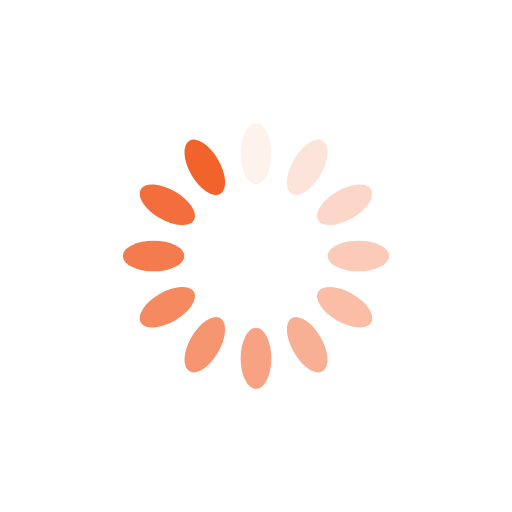
t = 0.00 s
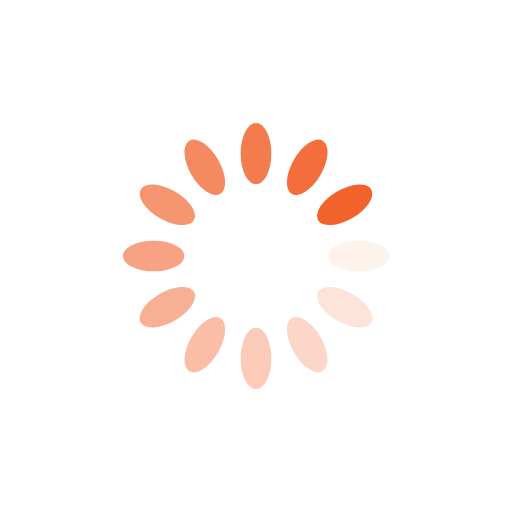
t = 0.25 s
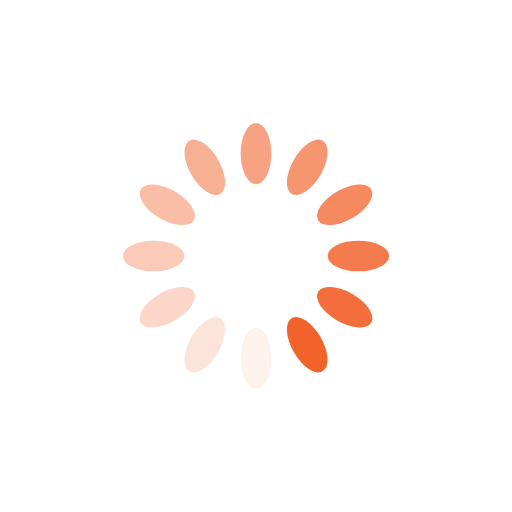
t = 0.50 s
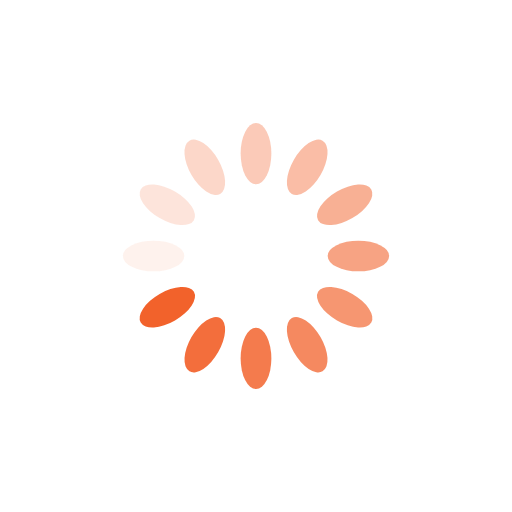
t = 0.75 s

The animated SVG that drew these frames (rendered in a browser with its animation timeline set to each time). Animation: 12 SMIL elements (animate=12); one cycle of 1.00 s, repeats indefinitely.

<?xml version="1.0" encoding="utf-8"?>
<svg xmlns="http://www.w3.org/2000/svg" xmlns:xlink="http://www.w3.org/1999/xlink" style="margin: auto; background: rgb(255, 255, 255); display: block; shape-rendering: auto;" width="200px" height="200px" viewBox="0 0 100 100" preserveAspectRatio="xMidYMid">
<g transform="rotate(0 50 50)">
  <rect x="47" y="24" rx="3" ry="6" width="6" height="12" fill="#f2622b">
    <animate attributeName="opacity" values="1;0" keyTimes="0;1" dur="1s" begin="-0.9166666666666666s" repeatCount="indefinite"></animate>
  </rect>
</g><g transform="rotate(30 50 50)">
  <rect x="47" y="24" rx="3" ry="6" width="6" height="12" fill="#f2622b">
    <animate attributeName="opacity" values="1;0" keyTimes="0;1" dur="1s" begin="-0.8333333333333334s" repeatCount="indefinite"></animate>
  </rect>
</g><g transform="rotate(60 50 50)">
  <rect x="47" y="24" rx="3" ry="6" width="6" height="12" fill="#f2622b">
    <animate attributeName="opacity" values="1;0" keyTimes="0;1" dur="1s" begin="-0.75s" repeatCount="indefinite"></animate>
  </rect>
</g><g transform="rotate(90 50 50)">
  <rect x="47" y="24" rx="3" ry="6" width="6" height="12" fill="#f2622b">
    <animate attributeName="opacity" values="1;0" keyTimes="0;1" dur="1s" begin="-0.6666666666666666s" repeatCount="indefinite"></animate>
  </rect>
</g><g transform="rotate(120 50 50)">
  <rect x="47" y="24" rx="3" ry="6" width="6" height="12" fill="#f2622b">
    <animate attributeName="opacity" values="1;0" keyTimes="0;1" dur="1s" begin="-0.5833333333333334s" repeatCount="indefinite"></animate>
  </rect>
</g><g transform="rotate(150 50 50)">
  <rect x="47" y="24" rx="3" ry="6" width="6" height="12" fill="#f2622b">
    <animate attributeName="opacity" values="1;0" keyTimes="0;1" dur="1s" begin="-0.5s" repeatCount="indefinite"></animate>
  </rect>
</g><g transform="rotate(180 50 50)">
  <rect x="47" y="24" rx="3" ry="6" width="6" height="12" fill="#f2622b">
    <animate attributeName="opacity" values="1;0" keyTimes="0;1" dur="1s" begin="-0.4166666666666667s" repeatCount="indefinite"></animate>
  </rect>
</g><g transform="rotate(210 50 50)">
  <rect x="47" y="24" rx="3" ry="6" width="6" height="12" fill="#f2622b">
    <animate attributeName="opacity" values="1;0" keyTimes="0;1" dur="1s" begin="-0.3333333333333333s" repeatCount="indefinite"></animate>
  </rect>
</g><g transform="rotate(240 50 50)">
  <rect x="47" y="24" rx="3" ry="6" width="6" height="12" fill="#f2622b">
    <animate attributeName="opacity" values="1;0" keyTimes="0;1" dur="1s" begin="-0.25s" repeatCount="indefinite"></animate>
  </rect>
</g><g transform="rotate(270 50 50)">
  <rect x="47" y="24" rx="3" ry="6" width="6" height="12" fill="#f2622b">
    <animate attributeName="opacity" values="1;0" keyTimes="0;1" dur="1s" begin="-0.16666666666666666s" repeatCount="indefinite"></animate>
  </rect>
</g><g transform="rotate(300 50 50)">
  <rect x="47" y="24" rx="3" ry="6" width="6" height="12" fill="#f2622b">
    <animate attributeName="opacity" values="1;0" keyTimes="0;1" dur="1s" begin="-0.08333333333333333s" repeatCount="indefinite"></animate>
  </rect>
</g><g transform="rotate(330 50 50)">
  <rect x="47" y="24" rx="3" ry="6" width="6" height="12" fill="#f2622b">
    <animate attributeName="opacity" values="1;0" keyTimes="0;1" dur="1s" begin="0s" repeatCount="indefinite"></animate>
  </rect>
</g>
<!-- [ldio] generated by https://loading.io/ --></svg>
